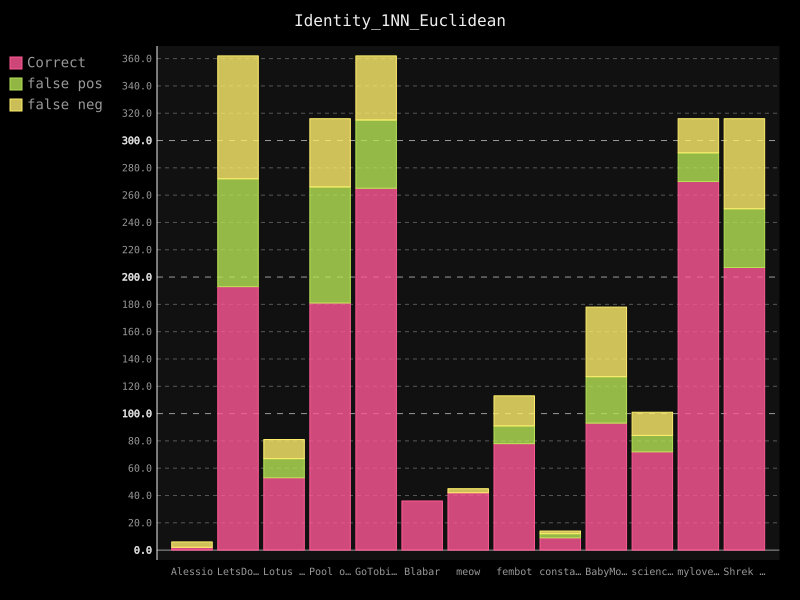

Data behind this chart, as committed beside it:
username; guessed_correct; false-positive; false-negative
Alessio; 2; 0; 4
LetsDoThis; 193; 79; 90
Lotus Flower; 53; 14; 14
Pool of Poo; 181; 85; 50
GoTobias; 265; 50; 47
Blabar; 36; 0; 0
meow; 42; 0; 3
fembot; 78; 13; 22
constance; 9; 3; 2
BabyMonkey; 93; 34; 51
science1; 72; 12; 17
mylovelyml; 270; 21; 25
Shrek is Life; 207; 43; 66
